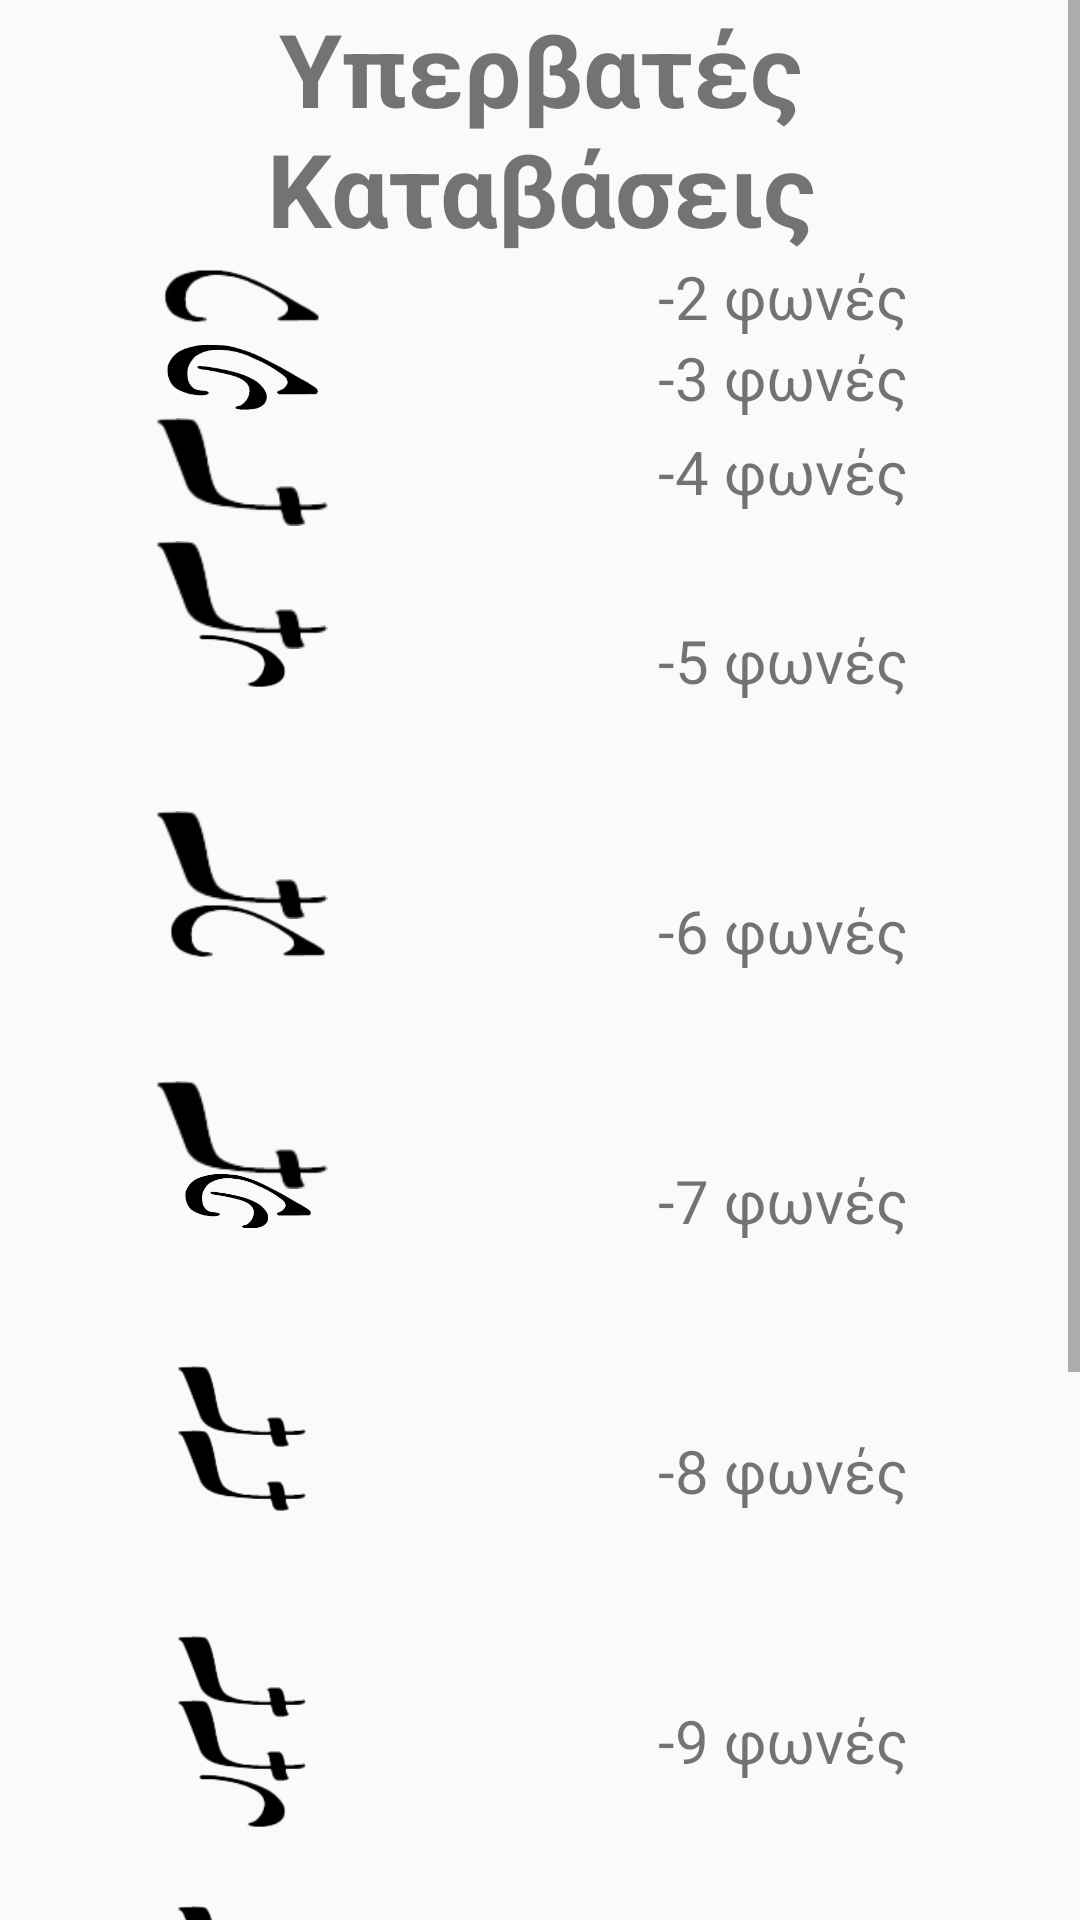

Layout XML and referenced resources for this Android screen:
<!-- AndroidManifest.xml: application theme Theme.LearnByzantineMusic -->
<!-- res/layout/layout_transcendent_descents.xml -->
<?xml version="1.0" encoding="utf-8"?>
<ScrollView xmlns:android="http://schemas.android.com/apk/res/android"
    xmlns:tools="http://schemas.android.com/tools"
    android:layout_width="match_parent"
    android:layout_height="match_parent"
    android:orientation="vertical"
    tools:ignore="ContentDescription">

    <LinearLayout
        android:layout_width="match_parent"
        android:layout_height="wrap_content"
        android:orientation="vertical">

        <TextView
            android:layout_width="match_parent"
            android:layout_height="match_parent"
            android:gravity="center|center_horizontal|center_vertical"
            android:text="@string/transcendent_descents"
            android:textSize="34sp"
            android:textStyle="bold" />

        <TableLayout
            android:layout_width="match_parent"
            android:layout_height="match_parent"
            android:stretchColumns="*">

            <TableRow
                android:layout_width="match_parent"
                android:layout_height="match_parent"
                android:gravity="center">

                <ImageView style="@style/slight_image_view_id" />

                <TextView
                    android:layout_width="wrap_content"
                    android:layout_height="wrap_content"
                    android:gravity="center|center_horizontal|center_vertical"
                    android:text="@string/minus_two_voice"
                    android:textSize="20sp" />
            </TableRow>

            <TableRow
                android:layout_width="match_parent"
                android:layout_height="match_parent"
                android:gravity="center">

                <ImageView style="@style/slight_apostrophe_image_view_id" />

                <TextView
                    android:layout_width="wrap_content"
                    android:layout_height="wrap_content"
                    android:gravity="center|center_horizontal|center_vertical"
                    android:text="@string/minus_three_voice"
                    android:textSize="20sp" />
            </TableRow>

            <TableRow
                android:layout_width="match_parent"
                android:layout_height="match_parent"
                android:gravity="center">

                <ImageView style="@style/low_image_view_id" />

                <TextView
                    android:layout_width="wrap_content"
                    android:layout_height="wrap_content"
                    android:gravity="center|center_horizontal|center_vertical"
                    android:text="@string/minus_four_voice"
                    android:textSize="20sp" />
            </TableRow>

            <TableRow
                android:layout_width="match_parent"
                android:layout_height="match_parent"
                android:gravity="center">

                <FrameLayout
                    android:layout_width="match_parent"
                    android:layout_height="90dp">

                    <ImageView
                        style="@style/low_image_view_id"
                        android:layout_gravity="center_horizontal"
                        android:translationY="5dp" />

                    <ImageView style="@style/apostrophe_image_view_id" />

                </FrameLayout>

                <TextView
                    android:layout_width="wrap_content"
                    android:layout_height="wrap_content"
                    android:gravity="center|center_horizontal|center_vertical"
                    android:text="@string/minus_five_voice"
                    android:textSize="20sp" />
            </TableRow>

            <TableRow
                android:layout_width="match_parent"
                android:layout_height="match_parent"
                android:gravity="center">

                <FrameLayout
                    android:layout_width="match_parent"
                    android:layout_height="90dp">

                    <ImageView
                        style="@style/slight_image_view_id"
                        android:translationX="2dp" />

                    <ImageView
                        style="@style/low_image_view_id"
                        android:layout_gravity="center_horizontal"
                        android:translationY="5dp" />

                </FrameLayout>

                <TextView
                    android:layout_width="wrap_content"
                    android:layout_height="wrap_content"
                    android:gravity="center|center_horizontal|center_vertical"
                    android:text="@string/minus_six_voice"
                    android:textSize="20sp" />
            </TableRow>

            <TableRow
                android:layout_width="match_parent"
                android:layout_height="match_parent"
                android:gravity="center">

                <FrameLayout
                    android:layout_width="match_parent"
                    android:layout_height="90dp">

                    <ImageView
                        style="@style/slight_apostrophe_image_view_id"
                        android:translationX="2dp" />

                    <ImageView
                        style="@style/low_image_view_id"
                        android:layout_gravity="center_horizontal"
                        android:translationY="5dp" />

                </FrameLayout>

                <TextView
                    android:layout_width="wrap_content"
                    android:layout_height="wrap_content"
                    android:gravity="center|center_horizontal|center_vertical"
                    android:text="@string/minus_seven_voice"
                    android:textSize="20sp" />
            </TableRow>

            <TableRow
                android:layout_width="match_parent"
                android:layout_height="match_parent"
                android:gravity="center">

                <FrameLayout
                    android:layout_width="match_parent"
                    android:layout_height="90dp">

                    <ImageView
                        style="@style/low_small_image_view_id"
                        android:layout_gravity="center_horizontal"
                        android:translationY="10dp" />

                    <ImageView style="@style/low_small_image_view_id" />
                </FrameLayout>

                <TextView
                    android:layout_width="wrap_content"
                    android:layout_height="wrap_content"
                    android:gravity="center|center_horizontal|center_vertical"
                    android:text="@string/minus_eight_voice"
                    android:textSize="20sp" />
            </TableRow>

            <TableRow
                android:layout_width="match_parent"
                android:layout_height="match_parent"
                android:gravity="center">

                <FrameLayout
                    android:layout_width="match_parent"
                    android:layout_height="90dp">

                    <ImageView
                        style="@style/low_small_image_view_id"
                        android:layout_gravity="center_horizontal"
                        android:translationY="10dp" />

                    <ImageView style="@style/low_small_image_view_id" />

                    <ImageView
                        style="@style/apostrophe_image_view_id"
                        android:translationY="20dp" />

                </FrameLayout>

                <TextView
                    android:layout_width="wrap_content"
                    android:layout_height="wrap_content"
                    android:gravity="center|center_horizontal|center_vertical"
                    android:text="@string/minus_nine_voice"
                    android:textSize="20sp" />
            </TableRow>

            <TableRow
                android:layout_width="match_parent"
                android:layout_height="match_parent"
                android:gravity="center">

                <FrameLayout
                    android:layout_width="match_parent"
                    android:layout_height="90dp">

                    <ImageView
                        style="@style/low_small_image_view_id"
                        android:layout_gravity="center_horizontal"
                        android:translationY="10dp" />

                    <ImageView style="@style/low_small_image_view_id" />

                    <ImageView
                        style="@style/slight_image_view_id"
                        android:translationY="20dp" />

                </FrameLayout>

                <TextView
                    android:layout_width="wrap_content"
                    android:layout_height="wrap_content"
                    android:gravity="center|center_horizontal|center_vertical"
                    android:text="@string/minus_ten_voice"
                    android:textSize="20sp" />
            </TableRow>

            <TableRow
                android:layout_width="match_parent"
                android:layout_height="match_parent"
                android:gravity="center">

                <FrameLayout
                    android:layout_width="match_parent"
                    android:layout_height="90dp">

                    <ImageView
                        style="@style/low_small_image_view_id"
                        android:layout_gravity="center_horizontal"
                        android:translationY="10dp" />

                    <ImageView style="@style/low_small_image_view_id" />

                    <ImageView
                        style="@style/slight_apostrophe_image_view_id"
                        android:translationY="20dp" />

                </FrameLayout>

                <TextView
                    android:layout_width="wrap_content"
                    android:layout_height="wrap_content"
                    android:gravity="center|center_horizontal|center_vertical"
                    android:text="@string/minus_eleven_voice"
                    android:textSize="20sp" />
            </TableRow>

            <TableRow
                android:layout_width="match_parent"
                android:layout_height="match_parent"
                android:gravity="center">

                <FrameLayout
                    android:layout_width="match_parent"
                    android:layout_height="90dp">

                    <ImageView
                        style="@style/low_small_image_view_id"
                        android:layout_gravity="center_horizontal"
                        android:translationY="10dp" />

                    <ImageView style="@style/low_small_image_view_id" />

                    <ImageView
                        style="@style/low_small_image_view_id"
                        android:translationY="21dp" />

                </FrameLayout>

                <TextView
                    android:layout_width="wrap_content"
                    android:layout_height="wrap_content"
                    android:gravity="center|center_horizontal|center_vertical"
                    android:text="@string/minus_twelve_voice"
                    android:textSize="20sp" />
            </TableRow>
        </TableLayout>
    </LinearLayout>
</ScrollView>
<!-- resources referenced by this layout -->
<resources>
  <string name="minus_eight_voice">-8 φωνές</string>
  <string name="minus_eleven_voice">-11 φωνές</string>
  <string name="minus_five_voice">-5 φωνές</string>
  <string name="minus_four_voice">-4 φωνές</string>
  <string name="minus_nine_voice">-9 φωνές</string>
  <string name="minus_seven_voice">-7 φωνές</string>
  <string name="minus_six_voice">-6 φωνές</string>
  <string name="minus_ten_voice">-10 φωνές</string>
  <string name="minus_three_voice">-3 φωνές</string>
  <string name="minus_twelve_voice">-12 φωνές</string>
  <string name="minus_two_voice">-2 φωνές</string>
  <string name="transcendent_descents">Υπερβατές Καταβάσεις</string>
  <style name="apostrophe_image_view_id">
          <item name="android:layout_width">30dp</item>
          <item name="android:layout_height">18dp</item>
          <item name="android:layout_gravity">center</item>
          <item name="android:adjustViewBounds">true</item>
          <item name="android:contentDescription">@string/todo</item>
          <item name="android:src">@drawable/apostrophe</item>
      </style>
  <style name="low_image_view_id">
          <item name="android:layout_width">58dp</item>
          <item name="android:layout_height">36dp</item>
          <item name="android:layout_gravity">center</item>
          <item name="android:adjustViewBounds">true</item>
          <item name="android:contentDescription">@string/todo</item>
          <item name="android:src">@drawable/low</item>
      </style>
  <style name="low_small_image_view_id">
          <item name="android:layout_width">44dp</item>
          <item name="android:layout_height">27dp</item>
          <item name="android:layout_gravity">center</item>
          <item name="android:adjustViewBounds">true</item>
          <item name="android:contentDescription">@string/todo</item>
          <item name="android:src">@drawable/low</item>
      </style>
  <style name="slight_apostrophe_image_view_id">
          <item name="android:layout_width">42dp</item>
          <item name="android:layout_height">22dp</item>
          <item name="android:layout_gravity">center</item>
          <item name="android:adjustViewBounds">true</item>
          <item name="android:contentDescription">@string/todo</item>
          <item name="android:src">@drawable/slight_apostrophe</item>
      </style>
  <style name="slight_image_view_id">
          <item name="android:layout_width">52dp</item>
          <item name="android:layout_height">18dp</item>
          <item name="android:layout_gravity">center</item>
          <item name="android:adjustViewBounds">true</item>
          <item name="android:contentDescription">@string/todo</item>
          <item name="android:src">@drawable/slight</item>
      </style>
  <style name="Theme.LearnByzantineMusic" parent="android:Theme.Material.Light.NoActionBar">
          
          <item name="android:windowSoftInputMode">adjustResize</item>
      </style>
  <string name="todo">TODO</string>
  <!-- drawable apostrophe: png bitmap (drawable, 2907 bytes) -->
  <!-- drawable low: png bitmap (drawable, 3079 bytes) -->
  <!-- drawable slight_apostrophe: png bitmap (drawable, 8598 bytes) -->
  <!-- drawable slight: png bitmap (drawable, 3287 bytes) -->
</resources>
